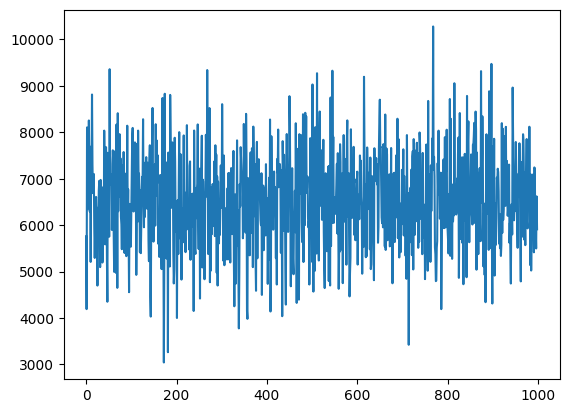

Python code for this plot:
import random
import numpy


class Customer(object):
    def __init__(self, custID, table=0, bet =0, budget=0):
        self.custID = custID
        self.table = table
        self.bet = bet
        self.budget = budget

    def getDrink(self):
        drinkcost = random.randint(1, 2) * 20
        self.budget -= drinkcost
        return drinkcost

    def giveTip(self):
        tip = random.randint(0,20)
        self.budget -= tip
        return tip


class ReturningCustomer(Customer):
    def __init__(self, custID, bet=0, table=0, budget=0):
        super(ReturningCustomer, self).__init__(custID, table, budget, bet)
        self.budget = random.randint(100, 300)

    def setbet(self):
        if self.budget >= self.table.minimumbet :
            self.bet = self.table.minimumbet
            self.budget -= self.bet
        else:
            self.bet=0

    def sitdown(self, tablelist):
        self.table = random.choice(tablelist)

    def standup(self, table=0):
        self.table = table

    def updatewealth(self,update):
        self.budget += update

class OneTimeCustomer(Customer):
    def __init__(self, custID, table=0, bet=0, budget=0):
        super(OneTimeCustomer, self).__init__(custID, table, budget, bet)
        self.budget = random.randint(200, 300)
        self.bet = random.randint(0, self.budget)

    def sitdown(self, tablelist):
        self.table = random.choice(tablelist)

    def standup(self, table=0):
        self.table = table

    def updatewealth(self,update):
        self.budget += update

    def setbet(self):
        if self.budget<self.bet:
            self.bet = 0
        else:
            self.budget -= self.bet

class BachelorCustomer(Customer):
    def __init__(self, freestartbudget, custID, table=0, budget=0, bet=0 ):
        super(BachelorCustomer, self).__init__(custID, table, budget, bet)
        self.budget = random.randint(200, 500) + freestartbudget
        self.bet = random.randint(0, self.budget // 3)

    def sitdown(self, tablelist):
        self.table = random.choice(tablelist)

    def standup(self, table=0):
        self.table = table

    def updatewealth(self,update):
        self.budget += update

    def setbet(self):
        if self.budget<self.bet:
            self.bet = 0
        else:
            self.budget -= self.bet



class Employee(object):
    def __init__(self, wage):
        self.wage = wage


class Croupier(Employee):
    def __init__(self, croupierID, wage, partofwin=0):
        super(Croupier, self).__init__(wage)
        self.partofwin = partofwin
        self.croupierID = croupierID

    def commission(self, partofwin):
        if partofwin > 0:
            self.partofwin += float(partofwin) * 0.005

class Barman(Employee):
    def __init__(self, wage, tips =0, alcsales=0):
        super(Barman, self).__init__(wage)
        self.tips = tips
        self.alcsales = alcsales

    def barmanTips(self, tip):
        self.tips += tip

    def barmanSales(self,sales):
        self.alcsales = sales



class Table(object):
    def __init__(self, employeewage, tableID, minimumbet=0):
        self.tableID = tableID
        self.minimumbet = minimumbet
        self.croupier = Croupier(float(tableID),employeewage)
        self.employeewage = employeewage

class Craps(Table):
    def __init__(self, tableID, employeewage, croupier=0,  minimumbet =0):
        super(Craps, self).__init__(employeewage,tableID, croupier)
        self.minimumbet = random.choice([0, 25, 50])

    def SimulateGame(self, amounts):
        A = []
        for item in amounts:
            A.append(bool(item >=self.minimumbet))
        bets = [random.randint(2, 12) for i in amounts]
        dice = random.randint(1, 6) + random.randint(1, 6)
        rightbet = []
        for item in bets:
            rightbet.append(bool(item == dice))
        # print(" Throwing the dice")
        # print(" The sum of the upper faces  ", dice)
        # if sum(rightbet) > 0:
        #     print(" There are ", sum(rightbet), " winner(s)")
        # else:
        #     print("No player won")


        Probs = list([i / 36 for i in range(1, 6)]) + [6 / 36] + list(reversed([i / 36 for i in range(1, 6)]))
        Coeff = [0.9 / i for i in Probs]

        PlayerGains = [i * Coeff[k - 2] * j * l for i, k, j, l in zip(amounts, bets, A, rightbet)]
        CasinoGain = sum(amounts) - sum(PlayerGains)

        return [CasinoGain, PlayerGains]

class Roulette(Table):

    def __init__(self, employeewage, tableID, croupier=0,  minimumbet=0):
        super(Roulette,self).__init__(employeewage, tableID, minimumbet)
        self.minimumbet = random.choice([50, 100, 200])

    def SimulateGame(self, amounts):
        A=[]
        bets = [random.randint(0,36) for i in amounts]
        for item in amounts:
            A.append(bool(item >= self.minimumbet))
        winnumb = random.randint(0, 36)
        rightnumber= []
        for item in bets:
            rightnumber.append(bool(item == winnumb))
        # print(" Spinning the wheel...")
        # print(" Ball lands on " + str(winnumb))
        # if sum(rightnumber) > 0:
        #     print(" There are " + str(sum(rightnumber)) + " correct bet(s)")
        # else:
        #     print("No winners this round")

        PlayerGains = [i * j * k * 30 for i, j, k in zip(amounts, A, rightnumber)]
        CasinoGain = sum(amounts) - sum(PlayerGains)
        return [CasinoGain, PlayerGains]


class Casino(object):
    def __init__(self, nbroullettetables, nbcrapstables, nbbarmen, employeewage, startingcash, nbcustomers, sharereturningcustomers, sharebachelorcustomers, freestartbudget):
        self.cash = startingcash
        self.nbroulettetables = nbroullettetables
        self.nbcrapstables = nbcrapstables
        self.nbbarmen = nbbarmen
        self.employeewage = employeewage
        self.nbcustomers = nbcustomers
        self.sharereturningcustomers = sharereturningcustomers
        self.sharebachelorcustomers = sharebachelorcustomers
        self.freestartbudget = freestartbudget

    def getCash(self,income):
        if income > 0:
            self.cash += float(income)*0.995

    def DrinkCash(self,cash):
        self.cash += cash

    def SimulateEvening(self):
            #Create the customers
            loscostumers = []
            for i in range(int(self.sharereturningcustomers * self.nbcustomers)):
                loscostumers.append(ReturningCustomer(i+1))
            for i in range(int(self.sharereturningcustomers * self.nbcustomers ), int(self.sharereturningcustomers * self.nbcustomers + self.sharebachelorcustomers * self.nbcustomers)):
                loscostumers.append((BachelorCustomer(i+1, self.freestartbudget)))
            for i in range(int(self.sharereturningcustomers * self.nbcustomers + self.sharebachelorcustomers * self.nbcustomers), int(self.nbcustomers)):
                loscostumers.append((OneTimeCustomer(i+1)))


            #Create the tables
            lostables = []
            for i in range(self.nbroulettetables):
                lostables.append(Roulette(i+1,self.employeewage))
            for i in range(self.nbcrapstables):
                lostables.append(Craps(i+self.nbroulettetables+1, self.employeewage))

            # Create the Croupiers
            loscroupiers = []
            for i in range(self.nbroulettetables + self.nbcrapstables):
                loscroupiers.append(Croupier(i,self.employeewage))

            #Create de Barmans
            losbarmans=[]
            for i in range(self.nbbarmen):
                losbarmans.append(Barman(self.employeewage))

            #We add the free starting budget for bachelor costumers
            self.cash -= self.freestartbudget * (self.sharebachelorcustomers*self.nbcustomers)


            for i in range(3):

                losdrinkers = []
                for i in range(len(loscostumers)):
                    if loscostumers[i].budget > 60:
                        losdrinkers.append(loscostumers[i])
                losdrinkers = random.sample(losdrinkers, len(losbarmans))
                    # Update the budgets and the gains
                for i in range(len(losdrinkers)):
                    losbarmans[i].barmanTips(losdrinkers[i].giveTip())
                    losbarmans[i].barmanSales(losdrinkers[i].getDrink())
                    self.DrinkCash(losbarmans[i].alcsales)

                    # Sitdown players for a round
                for i in range(len(loscostumers)):
                    loscostumers[i].sitdown(lostables)

                    # Update the bets since now they are seated at tables
                for i in range(len(loscostumers)):
                    loscostumers[i].setbet()

                    # Create a list with lists of players for each table
                jugadores = [[] for item in lostables]
                for z in range(len(jugadores)):
                    for item in range(len(loscostumers)):
                        if loscostumers[item].table == lostables[z]:
                            jugadores[z].append(loscostumers[item])

                    # Simulate one round
                for i in range(len(lostables)):
                    amounts = []
                    for j in range(len(jugadores[i])):
                        amounts.append(jugadores[i][j].bet)
                    auxiliary = lostables[i].SimulateGame(amounts)
                    for j in range(len(jugadores[i])):
                        jugadores[i][j].updatewealth(auxiliary[1][j])
                    loscroupiers[i].commission(auxiliary[0])
                    self.getCash(auxiliary[0])

                    # Drinking one more time
                losdrinkers = []
                for i in range(len(loscostumers)):
                    if loscostumers[i].budget > 60:
                        losdrinkers.append(loscostumers[i])
                losdrinkers = random.sample(losdrinkers, len(losbarmans))

                    # Update the budgets and the gains
                for i in range(len(losdrinkers)):
                    losbarmans[i].barmanTips(losdrinkers[i].giveTip())
                    losbarmans[i].barmanSales(losdrinkers[i].getDrink())
                    self.DrinkCash(losbarmans[i].alcsales)

            # We don't forget to pay our employees at the end of the day
            self.cash -= self.employeewage * (self.nbbarmen + self.nbcrapstables + self.nbroulettetables)

            # #Function that show how the players have betted, to make shure they don't bet more than they have
            # for i in range(len(loscostumers)):
            #     print(loscostumers[i].table.minimumbet, loscostumers[i].budget, loscostumers[i].bet)
            #

            # Mean of tips, alcsales and croupier profits
            # crp= []
            # for i in range(len(loscroupiers)):
            #     crp.append(loscroupiers[i].partofwin)
            # print(numpy.mean(crp))
            #
            # tps = []
            # for i in range(len(losbarmans)):
            #     tps.append(losbarmans[i].tips)
            # print(numpy.mean(tps))
            #
            # alc = []
            # for i in range(len(losbarmans)):
            #     alc.append(losbarmans[i].alcsales)
            # print(numpy.mean(alc))



JoyCasino = Casino(10,10, 4, 200, 50000, 100, 0.5, 0.1, 200)
JoyCasino.SimulateEvening()
print(JoyCasino.cash)

# Oleaca de sodomie
output=[]
for i in range(1000):
    JoyCasino.SimulateEvening()
    output.append(JoyCasino.cash - 50000)
otp = []
for i in range(len(output)-1):
    otp.append(output[i+1]-output[i])
print(numpy.mean(otp),numpy.percentile(otp,50))

import matplotlib.pyplot as plt; plt.rcdefaults()
import matplotlib.pyplot as plt
plt.plot(otp)
plt.show()
